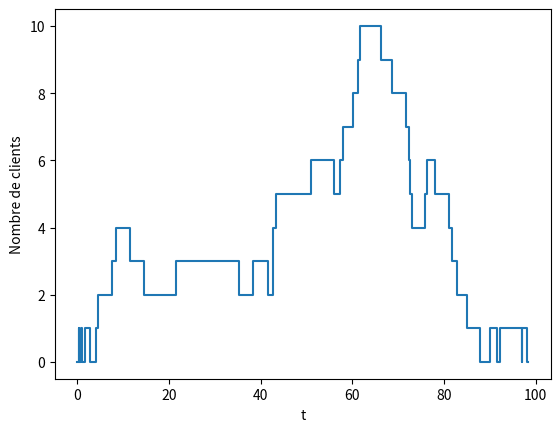

Here is the Python script that generated this plot:
import numpy as np
from matplotlib import pyplot as plt
import random
import math
from numpy import linalg as LA

# Parameters
delta = 0.5
K = 1
lbd = 1.
mu = 1.3
ro = lbd/mu

T_max = 10
N_max = 100

def createA(n):
    A = np.zeros((n, n))
    for i in range(n-1):
        A[i, i+1] = lbd
        A[i+1, i] = min(i+1, K)*mu
    for i in range(n):
        A[i, i] = -(lbd + min(i, K)*mu)

    return A


def step_trajectory(x):
    u = random.rand()
    prob = A[x,:]
    cumulated_density = np.cumsum(prob)
    next_state = 0
    while cumulated_density[next_state]<u:
        next_state +=1
    return next_state


def trajectory(T, x0=0):
    Xt = np.array([])
    t = 0
    x = x0
    time = np.array([])
    while t<T:
        Xt = np.append(Xt, x)
        time = np.append(time, t)
        if x == 0:
            x = 1
            t += np.random.exponential(lbd)
        else:
            u = random.random()
            if u < lbd/(lbd+mu):
                x += 1
            else:
                x -= 1
            t += np.random.exponential(lbd+mu)
    return Xt, time


A = createA(N_max)

def plot_Xt(T):
    Xt, time = trajectory(T)
    X, Y = [], []
    X.append(Xt[0])
    Y.append(time[0])
    Y.append(time[1])
    for i in range(1, len(Xt)-1):
        X.append(Xt[i-1])
        X.append(Xt[i])
        Y.append(time[i])
        Y.append(time[i+1])
    X.append(Xt[-2])
    plt.plot(Y, X)
    plt.xlabel('t')
    plt.ylabel('Nombre de clients')
    plt.show()

def compute_pi(n=N_max):
    A = createA(n)

    # To avoid nul solution
    # force last component to be 1
    A = np.transpose(A)
    b = -A[:-1, -1]
    A = A[:-1, :-1]

    pi = np.linalg.solve(A, b)
    pi = np.append(pi, 1)

    return pi/np.sum(pi)

def estimate_expectancy(x0=0, n=N_max):
    # Xt, time = trajectory(T, x0)
    pi = compute_pi(n=n)
    expectancy = np.vdot(pi, np.arange(n))
    variance = np.vdot(pi, [(x-expectancy)**2 for x in range(n)])

    print('Estimated expectancy : {}'.format(expectancy))
    print('Expected expectancy : {}'.format(ro/(1-ro)))
    print('Estimated variance : {}'.format(variance))
    print('Expected variance : {}'.format(ro/(1-ro)**2))
    return expectancy, variance

def indicatrice(a, xt):
    if a==xt:
        return 1
    return 0

def density_Xt(x, t=100, n=1000):
    Xt, time = trajectory(t)
    s = 0.
    for _ in range(n):
        for i in range(len(Xt)-1):
            duration = time[i+1] - time[i]
            s += duration * Xt[i] * indicatrice(Xt[i], x)
    return s/(n*t)

density_vect = np.vectorize(density_Xt, excluded=['t', 'n'])

def plot_density():
    x = np.arange(0, 100)
    y = density_vect(x)
    print(y)
    plt.subplot(121)
    plt.plot(x, y)
    plt.subplot(122)
    pi = compute_pi()
    plt.scatter(np.arange(N_max), pi)
    plt.show()

def plot_pi():
    pi = compute_pi()
    plt.scatter(np.arange(30), pi[:30])
    plt.show()


if __name__ == '__main__':
    # print(A)
    plot_Xt(100)

    # Xt = trajectory(0, T_max, A)
    # plot_Xt(Xt)
    # print(compute_pi())
    # print(estimate_expectancy())
    # plot_pi()
    # plot_density()
